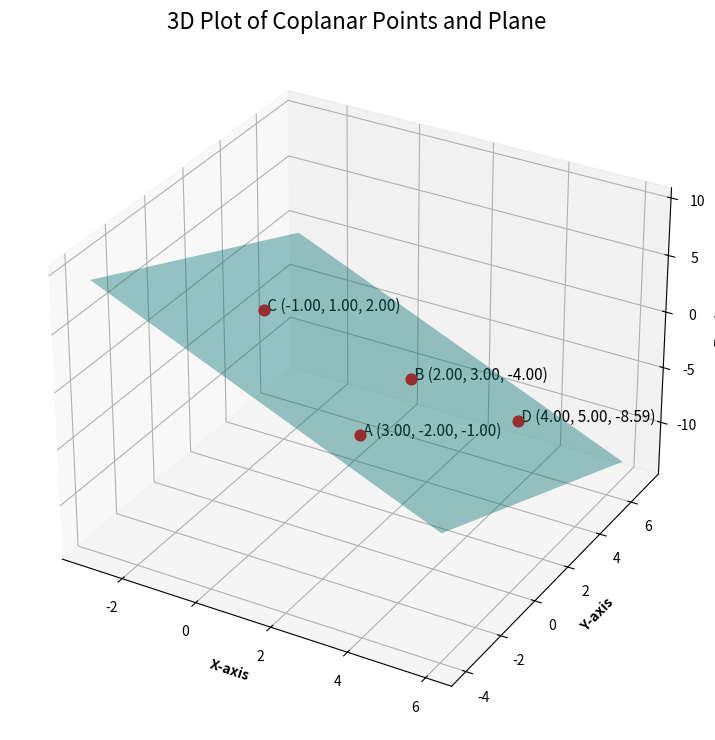

Here is the Python script that generated this plot:
import numpy as np
import matplotlib.pyplot as plt

# --- 1. Define the points ---
A = np.array([3, -2, -1])
B = np.array([2, 3, -4])
C = np.array([-1, 1, 2])
# The given value for lambda
lam = -146 / 17 
D = np.array([4, 5, lam])

points = {'A': A, 'B': B, 'C': C, 'D': D}

# --- 2. Calculate the equation of the plane from A, B, and C ---
# Create two vectors on the plane
vec1 = B - A
vec2 = C - A

# The normal vector is the cross product of the two vectors
normal = np.cross(vec1, vec2)

# Plane equation is: a*x + b*y + c*z + d = 0, where (a,b,c) is the normal vector
# We find d by plugging in one of the points (e.g., A)
a, b, c = normal
d = -np.dot(normal, A)

# --- 3. Create a grid of points to plot the plane surface ---
# Create a grid slightly larger than the min/max of our points
all_points = np.array([A, B, C, D])
x_min, x_max = all_points[:, 0].min(), all_points[:, 0].max()
y_min, y_max = all_points[:, 1].min(), all_points[:, 1].max()

x_range = np.linspace(x_min - 2, x_max + 2, 20)
y_range = np.linspace(y_min - 2, y_max + 2, 20)
xx, yy = np.meshgrid(x_range, y_range)

# Calculate the corresponding z value for each (x, y) point on the plane
# a*x + b*y + c*z + d = 0  =>  z = (-a*x - b*y - d) / c
zz = (-a * xx - b * yy - d) / c

# --- 4. Plotting ---
fig = plt.figure(figsize=(12, 9))
ax = fig.add_subplot(111, projection='3d')

# Plot the plane surface (with transparency)
ax.plot_surface(xx, yy, zz, alpha=0.4, color='cyan', rstride=100, cstride=100)

# Plot and label each point
for name, p in points.items():
    # Plot the point
    ax.scatter(p[0], p[1], p[2], color='red', s=60, depthshade=True)
    # Create the label text with name and coordinates (rounded to 2 decimal places)
    label = f' {name} ({p[0]:.2f}, {p[1]:.2f}, {p[2]:.2f})'
    # Add the text label next to the point
    ax.text(p[0], p[1], p[2], label, size=11, zorder=1, color='k')

# --- 5. Formatting the plot ---
ax.set_xlabel('X-axis', fontweight='bold')
ax.set_ylabel('Y-axis', fontweight='bold')
ax.set_zlabel('Z-axis', fontweight='bold')
ax.set_title('3D Plot of Coplanar Points and Plane', fontsize=16)
plt.savefig('2.png')
plt.show()